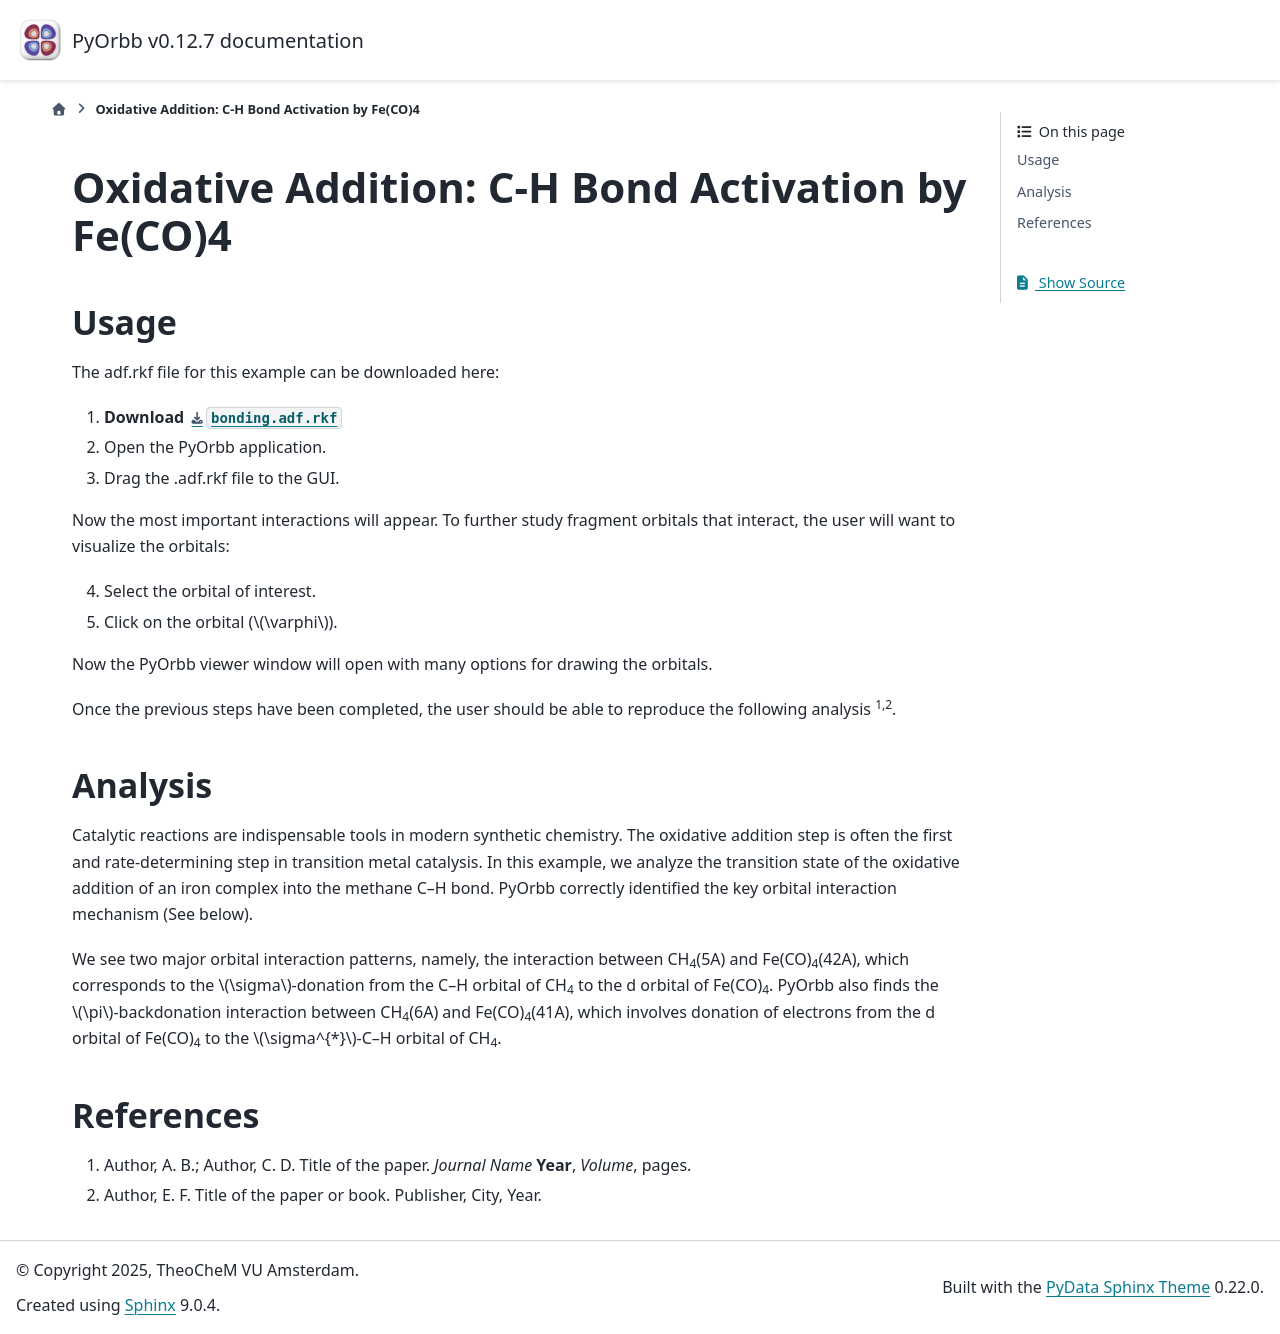

repository: TheoChem-VU/PyOrbb · page: html/GUI_examples/Oxidative_Addition2.html · generator: sphinx

Oxidative Addition: C-H Bond Activation by Fe(CO)4
====================================================

Usage
-----

The adf.rkf file for this example can be downloaded here:

1. **Download** :download:`bonding.adf.rkf <../../examples/bonding_antibonding/bonding.adf.rkf>`
2. Open the PyOrbb application.
3. Drag the .adf.rkf file to the GUI.

Now the most important interactions will appear. To further study
fragment orbitals that interact, the user will want to visualize the
orbitals:

4. Select the orbital of interest.
5. Click on the orbital (:math:`\varphi`).

Now the PyOrbb viewer window will open with many options for drawing
the orbitals.

Once the previous steps have been completed, the user should be able
to reproduce the following analysis :sup:`1,2`.

Analysis
--------

Catalytic reactions are indispensable tools in modern synthetic
chemistry. The oxidative addition step is often the first and
rate-determining step in transition metal catalysis. In this
example, we analyze the transition state of the oxidative addition
of an iron complex into the methane C--H bond. PyOrbb correctly
identified the key orbital interaction mechanism (See below).

We see two major orbital interaction patterns, namely, the
interaction between CH\ :sub:`4`\ (5A) and Fe(CO)\ :sub:`4`\ (42A),
which corresponds to the :math:`\sigma`-donation from the C--H
orbital of CH\ :sub:`4` to the d orbital of Fe(CO)\ :sub:`4`. PyOrbb
also finds the :math:`\pi`-backdonation interaction between
CH\ :sub:`4`\ (6A) and Fe(CO)\ :sub:`4`\ (41A), which involves
donation of electrons from the d orbital of Fe(CO)\ :sub:`4` to the
:math:`\sigma^{*}`-C--H orbital of CH\ :sub:`4`.

References
----------

1. Author, A. B.; Author, C. D. Title of the paper. *Journal Name*
   **Year**, *Volume*, pages.
2. Author, E. F. Title of the paper or book. Publisher, City, Year.
